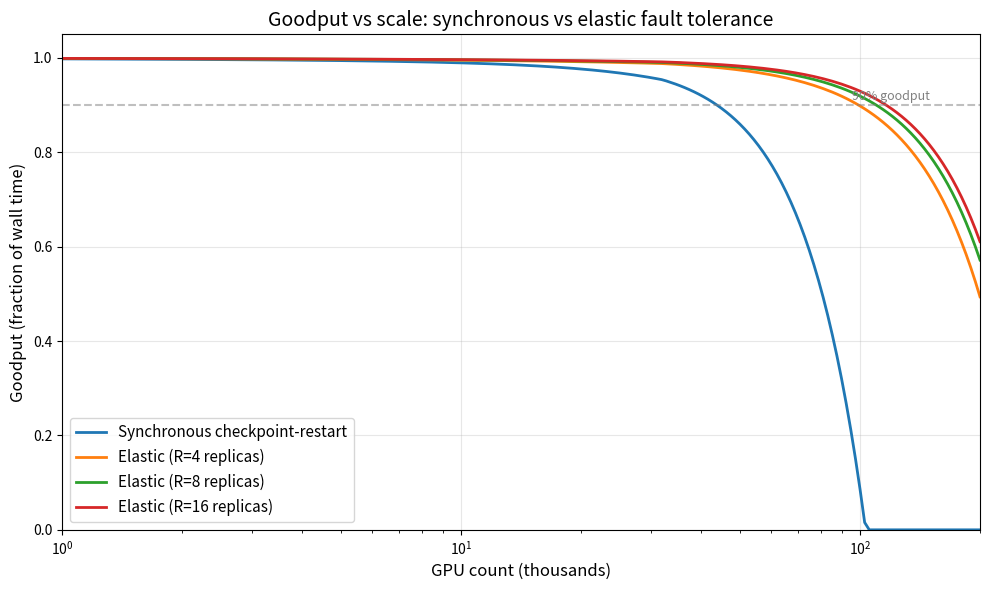

This figure's Python source: (Note: this script raises an exception after producing the figure.)
"""
Goodput vs GPU count for synchronous vs elastic fault tolerance.
Parameters drawn from FT-HSDP (arXiv 2602.00277) and ByteCheckpoint (NSDI '25).
"""

import matplotlib.pyplot as plt
import numpy as np

# --- Parameters ---
# Per-server failure rate: 0.0023 failures/server/day (Meta, section 2)
# 8 GPUs per server
LAMBDA_PER_GPU = 0.0023 / 8 / 86400  # failures/GPU/second

T_ITER = 2.0  # seconds per training step
T_STALL = 0.5  # checkpoint stall (ByteCheckpoint steady-state)
T_SAVE = 40.0  # end-to-end save (background, overlapped)
T_LOAD = 150.0  # checkpoint load time


# Cold recovery: fit from Meta's Figure 2 (section 2)
# ~200s at 16K, ~600s at 64K, ~900s at 98K
def t_cold(n_gpus):
    return 50 + 0.009 * n_gpus  # rough linear fit in seconds


# Elastic recovery (FT-HSDP): ~180s at 98K GPUs
T_ELASTIC = 180.0

# Correlated failure probability: fraction of failures that take down
# the whole job even with elastic recovery
P_CORRELATED = 0.05

# --- GPU counts to sweep ---
gpu_counts = np.logspace(np.log10(1000), np.log10(200_000), 200)


def mtbf(n_gpus):
    """Cluster MTBF in seconds. Uses empirical superlinear correction."""
    # Linear: MTBF = 1 / (N * lambda)
    mtbf_linear = 1.0 / (n_gpus * LAMBDA_PER_GPU)
    # Superlinear correction: Meta observed 18 min at 100K vs 50 min linear
    # Power-law correction calibrated to empirical data: MTBF_actual = MTBF_linear * (N_ref/N)^0.9
    n_ref = 32_000
    correction = (n_ref / n_gpus) ** 0.9 if n_gpus > n_ref else 1.0
    return mtbf_linear * correction


def optimal_ckpt_interval(mtbf_s, t_stall):
    """Young's formula: optimal interval in seconds."""
    return np.sqrt(2 * mtbf_s * t_stall)


def goodput_sync(n_gpus):
    m = mtbf(n_gpus)
    ckpt_interval = optimal_ckpt_interval(m, T_STALL)
    n_steps = ckpt_interval / T_ITER
    cycle = n_steps * T_ITER + T_STALL
    # Expected wasted time per cycle
    t_wasted = (cycle / m) * (n_steps * T_ITER / 2 + t_cold(n_gpus))
    productive = n_steps * T_ITER - t_wasted
    return max(0, productive / cycle)


def goodput_elastic(n_gpus, n_replicas):
    m = mtbf(n_gpus)
    ckpt_interval = optimal_ckpt_interval(m, T_STALL)
    n_steps = ckpt_interval / T_ITER
    cycle = n_steps * T_ITER + T_STALL
    # Checkpoint overhead
    ckpt_overhead = T_STALL / cycle
    # Degraded operation fraction
    degraded_frac = T_ELASTIC / (n_replicas * m)
    # Correlated failure penalty (still need full restart)
    correlated_penalty = P_CORRELATED * (n_steps * T_ITER / 2 + t_cold(n_gpus)) / m
    return max(0, 1.0 - ckpt_overhead - degraded_frac - correlated_penalty)


# --- Compute ---
gp_sync = [goodput_sync(n) for n in gpu_counts]
gp_elastic_4 = [goodput_elastic(n, 4) for n in gpu_counts]
gp_elastic_8 = [goodput_elastic(n, 8) for n in gpu_counts]
gp_elastic_16 = [goodput_elastic(n, 16) for n in gpu_counts]

# --- Plot ---
fig, ax = plt.subplots(figsize=(10, 6))
ax.plot(gpu_counts / 1000, gp_sync, label="Synchronous checkpoint-restart", linewidth=2)
ax.plot(gpu_counts / 1000, gp_elastic_4, label="Elastic (R=4 replicas)", linewidth=2)
ax.plot(gpu_counts / 1000, gp_elastic_8, label="Elastic (R=8 replicas)", linewidth=2)
ax.plot(gpu_counts / 1000, gp_elastic_16, label="Elastic (R=16 replicas)", linewidth=2)

ax.set_xlabel("GPU count (thousands)", fontsize=12)
ax.set_ylabel("Goodput (fraction of wall time)", fontsize=12)
ax.set_title("Goodput vs scale: synchronous vs elastic fault tolerance", fontsize=14)
ax.set_xscale("log")
ax.set_xlim(1, 200)
ax.set_ylim(0, 1.05)
ax.legend(fontsize=11)
ax.grid(True, alpha=0.3)
ax.axhline(y=0.9, color="gray", linestyle="--", alpha=0.5, label="_nolegend_")
ax.text(150, 0.91, "90% goodput", fontsize=9, color="gray", ha="right")

plt.tight_layout()
plt.savefig("journal/2026-02-21-fault-tolerance-goodput-vs-scale.png", dpi=150)
print("Saved to journal/2026-02-21-fault-tolerance-goodput-vs-scale.png")
plt.close()
